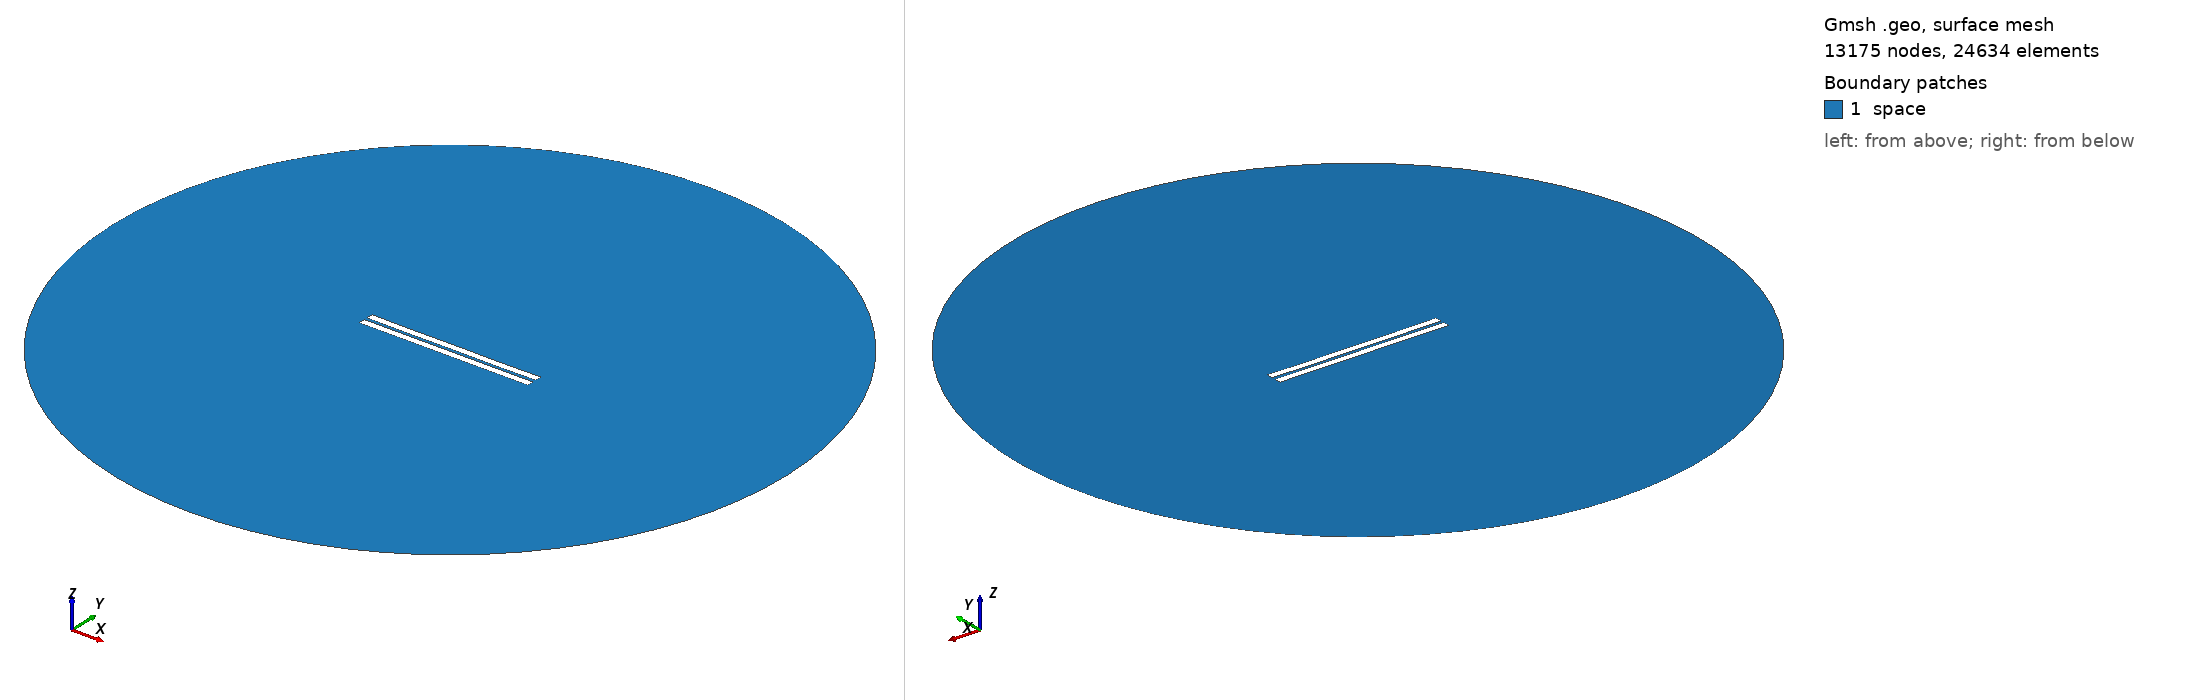

Gmsh geometry script, surface-meshed: 13175 nodes, 24634 surface elements. Boundary patches (legend numbers): 1 space. Left view from above one corner, right view from below the opposite corner. Legend entries are the model's physical surfaces. The drawing asked Gmsh for element sizes between 1% and 20% of the model's largest extent; the script's own settings can give other sizes.

=== 1412.geo (drawn) ===
//---------------------------------------
// Geometry kernel
//---------------------------------------

SetFactory("OpenCASCADE");



//---------------------------------------
// Parameters of the geometry
//---------------------------------------

// Overetch of the upper plate
overetch = 0.0;

// Distance between the plates
distance = 2.0;

// Discretization over the x axis (for the deformation)
nx = 50; 

// Length of the plate
L = 100 - overetch; 

// Number of modes
n = 4; 

// 1st mode coefficient
coeff(1) = -0.075;
beta(1) = 0.596864 * 3.1415926535 / L;

// 2nd mode coefficient
coeff(2) = -0.075;
beta(2) = 1.49418 * 3.1415926535 / L;

// 3rd mode coefficient
coeff(3) = 0.0;
beta(3) = 2.50025 * 3.1415926535 / L;

// 4th mode coefficient
coeff(4) = -0.075;
beta(4) = 3.49999 * 3.1415926535 / L;



//---------------------------------------
// Upper plate (deformed rectangle)
//---------------------------------------

// Coordiantes of the upper plate
xmin = -50;
xmax = 50 - overetch;

// Height of the upper plate
yheight = 4 - 2 * overetch;

// Indexes of the points
UpperID[] = {};
LowerID[] = {};
LeftID[] = {};
RightID[] = {};

// Point index
p = 1;

// Horizontal edges
For i In {1:nx}
    x = xmin + (i-1)*(xmax - xmin)/(nx-1);

    y_bottom = distance / 2 + overetch;
    For j In {1:n}
        C = (Cosh(beta(j)*L) + Cos(beta(j)*L)) / (Sinh(beta(j)*L) + Sin(beta(j)*L));
        y_bottom  = y_bottom + coeff(j) * (Cosh(beta(j)*(x+50)) - Cos(beta(j)*(x+50)) - C * (Sinh(beta(j)*(x+50)) - Sin(beta(j)*(x+50))));
    EndFor

    y_top = y_bottom + yheight;

    Point(p) = {x, y_top, 0, 1.0};
    UpperID[i] = p;
    p = p + 1;

    Point(p) = {x, y_bottom, 0, 1.0};
    LowerID[i] = p;
    p = p + 1;
EndFor

// Create point lists
UpperPts[] = {}; LowerPts[] = {};
For i In {1:nx}
  UpperPts[] += {UpperID[i]};
  LowerPts[] += {LowerID[i]};
EndFor

// Build splines
Spline(1) = {UpperPts[]};
Spline(2) = {LowerPts[]};
Line(3) = {LowerPts[nx-1], UpperPts[nx-1]};
Line(4) = {LowerPts[0], UpperPts[0]};

// Build the plane surface
Curve Loop(1) = {2, 3, -1, -4};
Plane Surface(1) = {1};



//---------------------------------------
// Lower plate (rectangle)
//---------------------------------------

// Vertices
Point(1001) = {-50, -1, 0, 1.0};
Point(1002) = { 50, -1, 0, 1.0};
Point(1003) = { 50,  -5, 0, 1.0};
Point(1004) = {-50,  -5, 0, 1.0};

// Edges
Line(5) = {1001, 1002};
Line(6) = {1002, 1003};
Line(7) = {1003, 1004};
Line(8) = {1004, 1001};

// Plane surface
Line Loop(2) = {5, 6, 7, 8};
Plane Surface(2) = {2}; 



//---------------------------------------
// Outer (fictious) boundary
//---------------------------------------

// Points
Point(1005) = {0, 0, 0};       // Center
Point(1006) = {200, 0, 0};     // Start point
Point(1007) = {0, 200, 0};     // 90 degrees
Point(1008) = {-200, 0, 0};    // 180 degrees
Point(1009) = {0, -200, 0};    // 270 degrees

// Circle arcs (each needs start, center, end)
Circle(9) = {1006, 1005, 1007};
Circle(10) = {1007, 1005, 1008};
Circle(11) = {1008, 1005, 1009};
Circle(12) = {1009, 1005, 1006};

// Plane surface for the entire domain
Curve Loop(3) = {9, 10, 11, 12};
Surface(3) = {3};

// Subtract the plates from the whole domain to obtain the actual domain where we want to solve the equations
BooleanDifference{ Surface{3}; Delete; }{ Surface{1}; Surface{2}; Delete; }




//---------------------------------------
// Transfinite Lines/Curves
//---------------------------------------

// Set the number of points on the boundaries
r = 7;

// Plates
Transfinite Curve {1, 2} = 50*r Using Progression 1;
Transfinite Curve {3, 4} = 2*r Using Progression 1;
Transfinite Line {5, 7} = 50*r Using Progression 1;
Transfinite Line {6, 8} = 2*r Using Progression 1;

// Outer boundary
Transfinite Line {9, 10, 11, 12} = 20 Using Progression 1;



//---------------------------------------
// Physical groups
//---------------------------------------                

// Physical curves (boundaries)
Physical Line("force_segment", 10) = {2};
Physical Line("upper_plate", 11) = {1, 3, 4};
Physical Line("lower_plate", 12) = {5, 6, 7, 8};
Physical Line("boundary", 20) = {9, 10, 11, 12};

// Physical Surfaces
Physical Surface("space", 30) = {3};



//---------------------------------------
// 6. Generate the Mesh
//---------------------------------------

// 2D mesh generation
Mesh 2;
